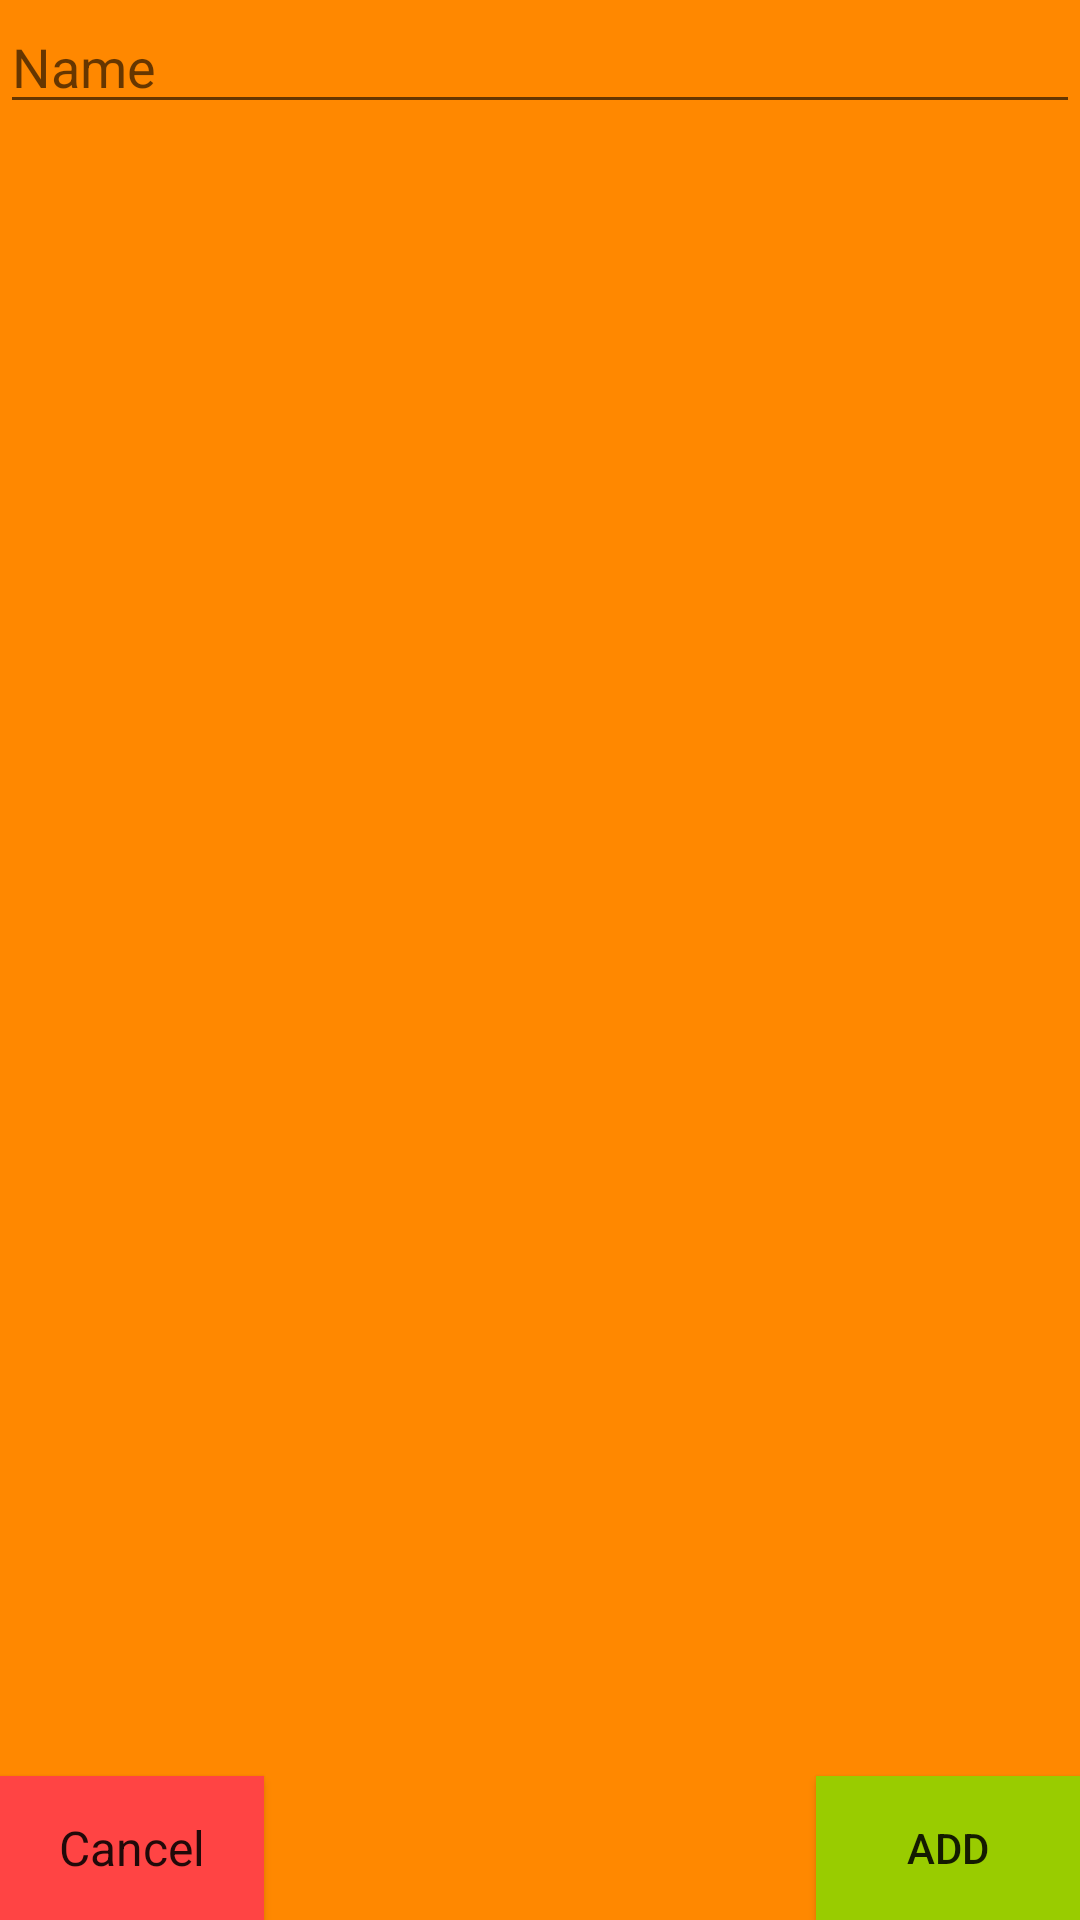

The Android layout XML behind this screen, and the referenced resources:
<!-- AndroidManifest.xml: application theme AppTheme -->
<!-- res/layout/popup.xml -->
<?xml version="1.0" encoding="utf-8"?>
<android.support.design.widget.CoordinatorLayout xmlns:android="http://schemas.android.com/apk/res/android"
    xmlns:app="http://schemas.android.com/apk/res-auto"
    xmlns:tools="http://schemas.android.com/tools"
    android:layout_width="match_parent"
    android:layout_height="match_parent"
    android:background="@android:color/holo_orange_dark"
    android:fitsSystemWindows="true"
    android:layout_gravity="center"
    android:windowIsTranslucent = "true"
    android:elevation="20dp">

    <EditText
        android:layout_width="match_parent"
        android:layout_height="wrap_content"
        android:inputType="textPersonName"
        android:ems="10"
        android:id="@+id/locName"
        android:hint="Name"
        android:layout_margin="@dimen/fab_margin"
        android:layout_gravity="top"
        android:layout_alignEnd="@+id/cancel"
        android:layout_alignStart="@+id/add" />

    <Button
        android:text="Cancel"
        android:layout_width="wrap_content"
        android:layout_height="wrap_content"
        android:id="@+id/cancel"
        android:textAppearance="@android:style/TextAppearance.Holo"
        android:background="@android:color/holo_red_light"
        android:layout_alignTop="@+id/add"
        android:layout_alignParentEnd="true"
        android:layout_below="@+id/accuracy"
        android:layout_gravity="bottom|start"
        android:layout_margin="@dimen/fab_margin"
        android:onClick="onCancel" />

    <Button
        android:text="Add"
        android:layout_width="wrap_content"
        android:layout_height="wrap_content"
        android:id="@+id/add"
        android:elevation="0dp"
        android:background="@android:color/holo_green_light"
        android:layout_gravity="bottom|end"
        android:layout_margin="@dimen/fab_margin"
        android:layout_below="@+id/accuracy"
        android:layout_alignParentStart="true" />

    <TextView
        android:layout_width="183dp"
        android:layout_height="46dp"
        android:layout_gravity="center_horizontal"
        android:id="@+id/accuracy"
        android:layout_alignEnd="@+id/cancel"
        android:layout_alignStart="@+id/add"
        android:layout_below="@id/locName"
        android:textAppearance="@android:style/TextAppearance.Material.Medium"
        android:textSize="18sp"
        android:fontFamily="sans-serif"
        android:layout_margin="@dimen/fab_margin"/>

</android.support.design.widget.CoordinatorLayout>
<!-- resources referenced by this layout -->
<resources>
  <style name="AppTheme" parent="Theme.AppCompat.Light.DarkActionBar">
          
          <item name="colorPrimary">@color/colorPrimary</item>
          <item name="colorPrimaryDark">@color/colorPrimaryDark</item>
          <item name="colorAccent">@color/colorAccent</item>
      </style>
  <color name="colorPrimary">#789cf7</color>
  <color name="colorPrimaryDark">#3341a0</color>
  <color name="colorAccent">#FF4081</color>
</resources>
